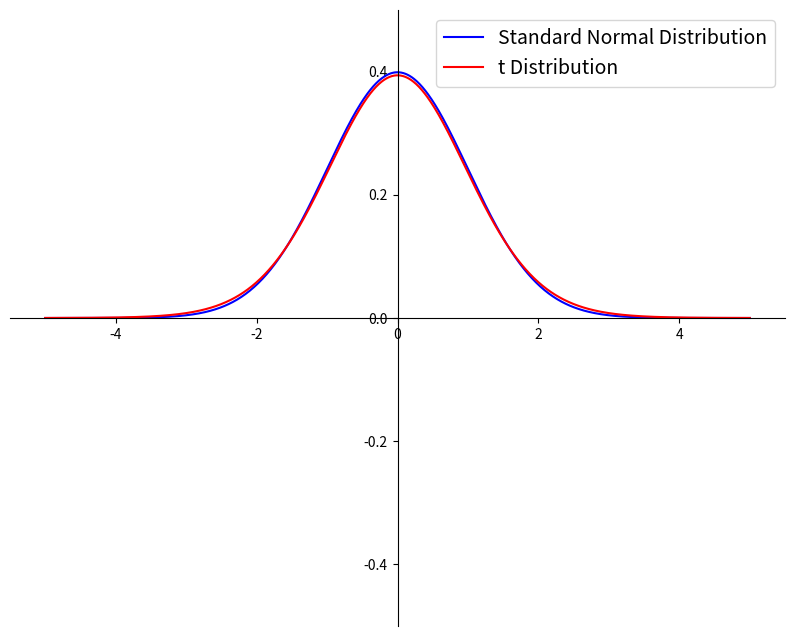

Here is the Python script that generated this plot:
from scipy.stats import norm, t
import numpy as np
import matplotlib.pyplot as plt

DF = 20

x = np.linspace(-5, 5, 1000)

fig = plt.gcf()
fig.set_size_inches((10, 8))

axis = plt.gca() 
axis.set_ylim(-0.5, 0.5)
axis.spines['left'].set_position('center')
axis.spines['bottom'].set_position('center')
axis.spines['top'].set_color(None)
axis.spines['right'].set_color(None)

y_norm = norm.pdf(x)
y_t = t.pdf(x, DF)

plt.plot(x, y_norm, color='blue')
plt.plot(x, y_t, color='red')

plt.legend(['Standard Normal Distribution', 't Distribution'], fontsize=14, loc='upper right')

plt.show()
